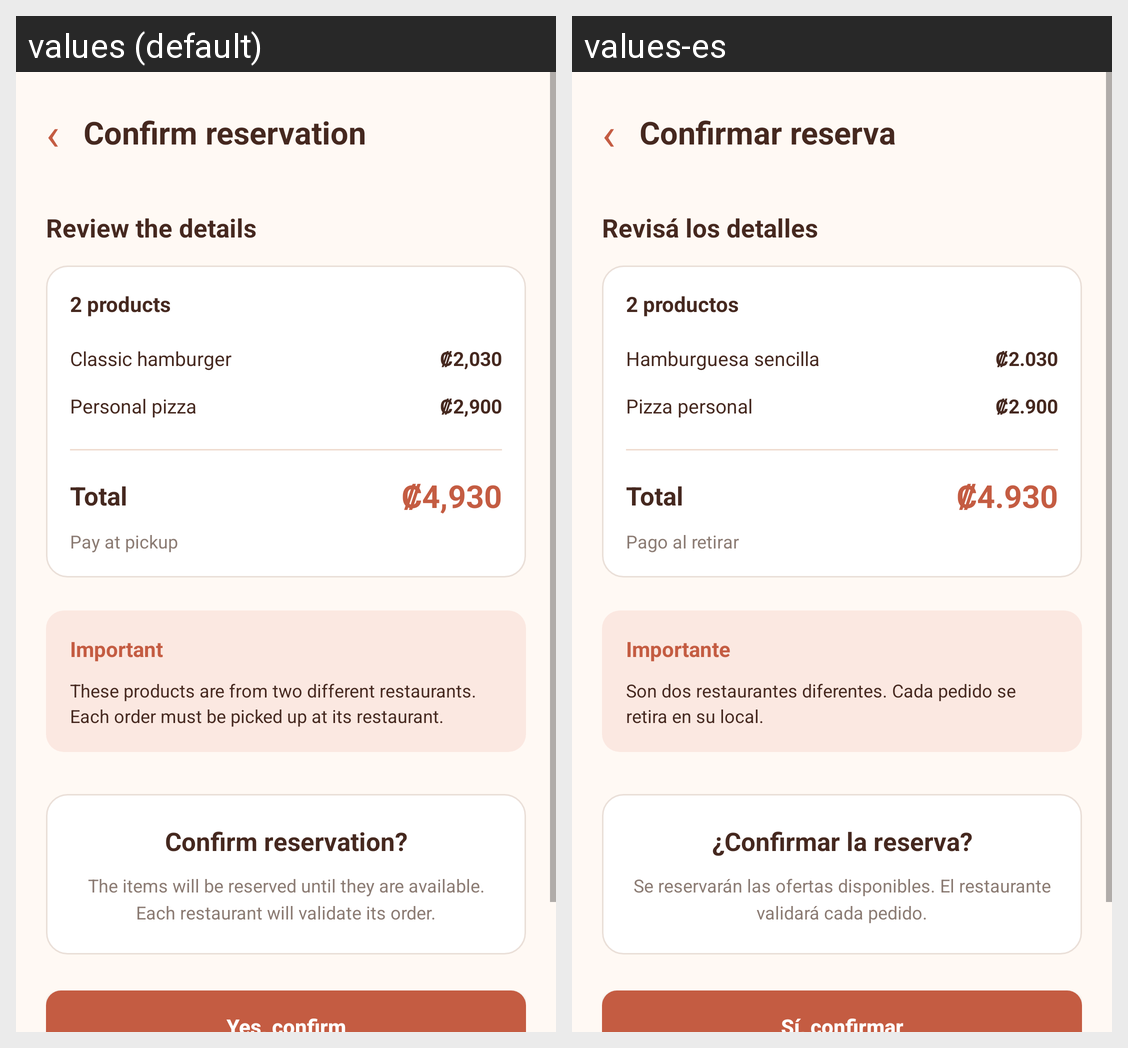

For this localized Android screen grid, give each drawn string resource with its value in every locale shown.
Android screen res/layout/activity_confirm_reservation.xml rendered under 2 locales, left to right: values (default), values-es. Device: Nexus 5 (rendered at 1080×1920; each locale shown at half size, 540×960, under a caption strip naming it); theme Theme.GastroLoop.
Strings drawn on this screen, with the default value and each locale's value (text and hints the layout hard-codes, and strings that could not be matched under every locale, appear in the picture but are not listed):

confirm_reservation_title
  values: Confirm reservation
  values-es: Confirmar reserva

confirm_review_details
  values: Review the details
  values-es: Revisá los detalles

confirm_product_count
  values: 2 products
  values-es: 2 productos

confirm_first_product
  values: Classic hamburger
  values-es: Hamburguesa sencilla

confirm_first_price
  values: ₡2,030
  values-es: ₡2.030

confirm_second_product
  values: Personal pizza
  values-es: Pizza personal

confirm_second_price
  values: ₡2,900
  values-es: ₡2.900

confirm_total_label
  values: Total
  values-es: Total

confirm_total_amount
  values: ₡4,930
  values-es: ₡4.930

confirm_payment_method
  values: Pay at pickup
  values-es: Pago al retirar

confirm_important_title
  values: Important
  values-es: Importante

confirm_important_message
  values: These products are from two different restaurants. Each order must be picked up at its restaurant.
  values-es: Son dos restaurantes diferentes. Cada pedido se retira en su local.

confirm_question
  values: Confirm reservation?
  values-es: ¿Confirmar la reserva?

confirm_explanation
  values: The items will be reserved until they are available. Each restaurant will validate its order.
  values-es: Se reservarán las ofertas disponibles. El restaurante validará cada pedido.

confirm_yes_button
  values: Yes, confirm
  values-es: Sí, confirmar
